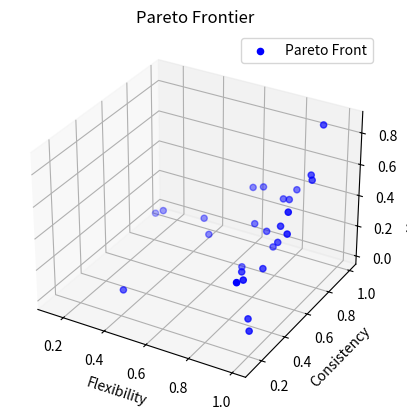

Here is the Python script that generated this plot:
import numpy as np
import matplotlib.pyplot as plt
from mpl_toolkits.mplot3d import Axes3D

# Values
chi_values = [0.1, 0.2, 0.3, 0.4, 0.5, 0.6, 0.7, 0.8, 0.9, 1.0, 1.1, 1.2]
epsilon_values = [0.01, 0.02, 0.03, 0.04, 0.05, 0.06, 0.07, 0.08, 0.09, 0.1, 0.11, 0.12]

consistency = {(chi, epsilon): np.random.uniform(0, 1) for chi in chi_values for epsilon in epsilon_values}
flexibility = {(chi, epsilon): np.random.uniform(0, 1) for chi in chi_values for epsilon in epsilon_values}
undercoverage = {(chi, epsilon): np.random.uniform(0, 1) for chi in chi_values for epsilon in epsilon_values}

# List
solutions = []
for chi, epsilon in consistency.keys():
    solutions.append((flexibility[(chi, epsilon)], consistency[(chi, epsilon)], undercoverage[(chi, epsilon)]))

pareto_front = []
for soln in solutions:
    not_dominated = True
    for other in solutions:
        if (other[0] >= soln[0] and other[1] >= soln[1] and other[2] < soln[2]):
            not_dominated = False
            break
    if not_dominated:
        pareto_front.append(soln)

# Plot
pareto_front = np.array(pareto_front)
fig = plt.figure()
ax = fig.add_subplot(111, projection='3d')
ax.scatter(pareto_front[:,0], pareto_front[:,1], pareto_front[:,2], c='b', marker='o', label='Pareto Front')
ax.set_xlabel('Flexibility')
ax.set_ylabel('Consistency')
ax.set_zlabel('Undercoverage')
plt.title('Pareto Frontier')
plt.legend()
plt.show()